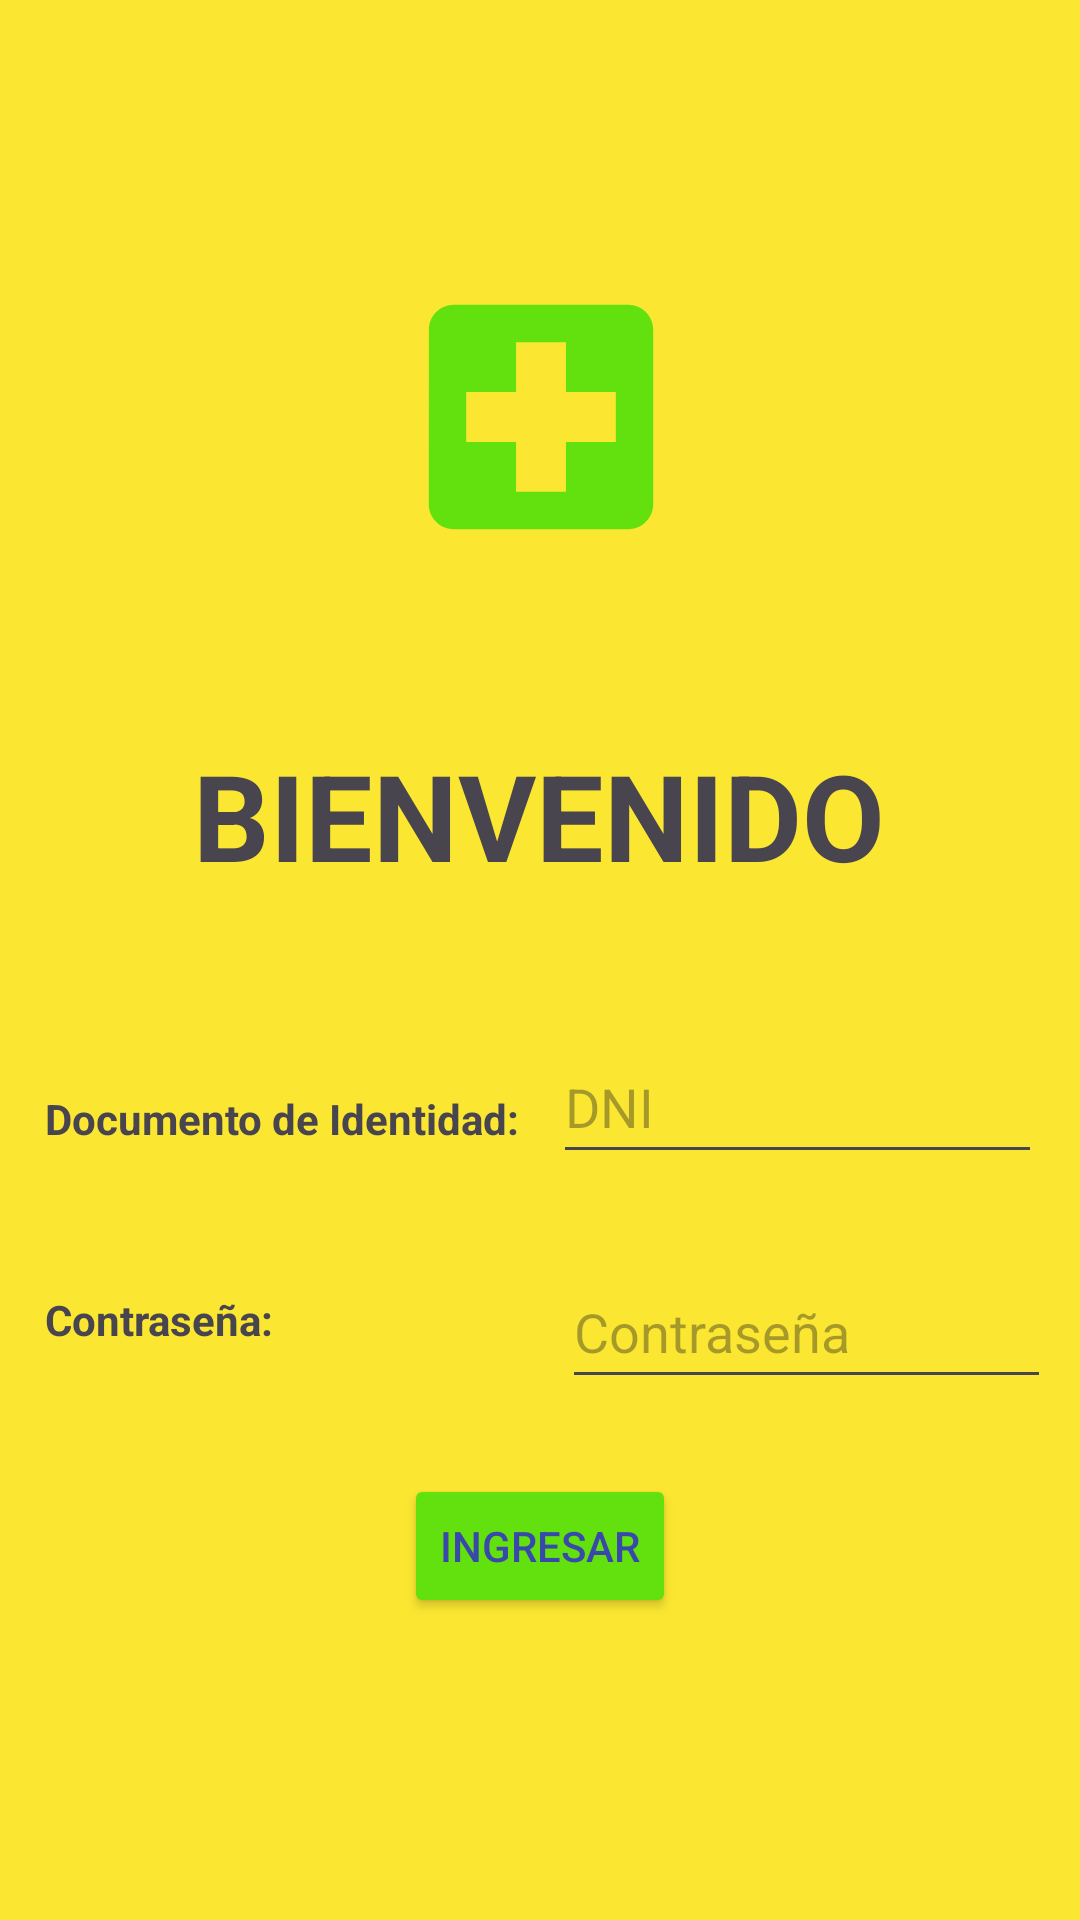

This screen was rendered from an Android layout file. Write that file and the resources it references.
<!-- AndroidManifest.xml: application theme Theme.DIS_farmacia -->
<!-- res/layout/activity_entrada.xml -->
<?xml version="1.0" encoding="utf-8"?>
<androidx.constraintlayout.widget.ConstraintLayout xmlns:android="http://schemas.android.com/apk/res/android"
    xmlns:app="http://schemas.android.com/apk/res-auto"
    xmlns:tools="http://schemas.android.com/tools"
    android:id="@+id/main"
    android:layout_width="match_parent"
    android:layout_height="match_parent"
    android:background="#FBE731"
    tools:context=".EntradaActivity">
    <ImageView
        android:id="@+id/imgLogo"
        android:layout_width="187dp"
        android:layout_height="172dp"
        android:layout_marginStart="112dp"
        android:layout_marginTop="53dp"
        android:layout_marginEnd="112dp"
        android:contentDescription="Logo"
        app:layout_constraintEnd_toEndOf="parent"
        app:layout_constraintStart_toStartOf="parent"
        app:layout_constraintTop_toTopOf="parent"
        app:srcCompat="@drawable/logo_foreground"
        tools:ignore="HardcodedText,ImageContrastCheck" />

    <TextView
        android:id="@+id/txtBienvenida"
        android:layout_width="wrap_content"
        android:layout_height="wrap_content"
        android:layout_marginStart="90dp"
        android:layout_marginTop="20dp"
        android:layout_marginEnd="91dp"
        android:text="BIENVENIDO"
        android:textSize="40sp"
        android:textStyle="bold"
        app:layout_constraintEnd_toEndOf="parent"
        app:layout_constraintStart_toStartOf="parent"
        app:layout_constraintTop_toBottomOf="@+id/imgLogo" />

    <TextView
        android:id="@+id/txtdocumento"
        android:layout_width="wrap_content"
        android:layout_height="wrap_content"
        android:layout_marginStart="15dp"
        android:layout_marginTop="65dp"
        android:text="Documento de Identidad:"
        android:textStyle="bold"
        android:textSize="14sp"
        app:layout_constraintStart_toStartOf="parent"
        app:layout_constraintTop_toBottomOf="@+id/txtBienvenida" />

    <EditText
        android:id="@+id/edtEntradaDni"
        android:layout_width="163dp"
        android:layout_height="48dp"
        android:layout_marginStart="25dp"
        android:layout_marginTop="45dp"
        android:layout_marginEnd="27dp"
        android:ems="10"
        android:maxLength="8"
        android:hint="DNI"
        android:inputType="number"
        app:layout_constraintEnd_toEndOf="parent"
        app:layout_constraintStart_toEndOf="@+id/txtdocumento"
        app:layout_constraintTop_toBottomOf="@+id/txtBienvenida" />

    <TextView
        android:id="@+id/txtContraseña"
        android:layout_width="wrap_content"
        android:layout_height="wrap_content"
        android:layout_marginStart="15dp"
        android:layout_marginTop="48dp"
        android:text="Contraseña:"
        android:textSize="14sp"
        android:textStyle="bold"
        app:layout_constraintStart_toStartOf="parent"
        app:layout_constraintTop_toBottomOf="@+id/txtdocumento" />

    <EditText
        android:id="@+id/edtEntradaPwd"
        android:layout_width="163dp"
        android:layout_height="48dp"
        android:layout_marginStart="121dp"
        android:layout_marginTop="27dp"
        android:layout_marginEnd="35dp"
        android:ems="10"
        android:hint="Contraseña"
        android:inputType="textPassword"
        app:layout_constraintEnd_toEndOf="parent"
        app:layout_constraintStart_toEndOf="@+id/txtContraseña"
        app:layout_constraintTop_toBottomOf="@+id/edtEntradaDni" />

    <Button
        android:id="@+id/btnIngresar"
        android:layout_width="wrap_content"
        android:layout_height="wrap_content"
        android:layout_marginStart="155dp"
        android:layout_marginTop="25dp"
        android:layout_marginEnd="155dp"
        android:backgroundTint="#63E10F"
        android:text="Ingresar"
        android:textColor="#3949AB"
        app:layout_constraintEnd_toEndOf="parent"
        app:layout_constraintStart_toStartOf="parent"
        app:layout_constraintTop_toBottomOf="@+id/edtEntradaPwd"
        tools:ignore="HardcodedText" />

</androidx.constraintlayout.widget.ConstraintLayout>
<!-- resources referenced by this layout -->
<resources>
  <!-- drawable logo_foreground (drawable) -->
  <vector xmlns:android="http://schemas.android.com/apk/res/android"
      android:width="108dp"
      android:height="108dp"
      android:viewportWidth="24"
      android:viewportHeight="24"
      android:tint="#63E10F">
    <group android:scaleX="0.58"
        android:scaleY="0.58"
        android:translateX="5.04"
        android:translateY="5.04">
      <path
          android:fillColor="@android:color/white"
          android:pathData="M19,3L5,3c-1.1,0 -1.99,0.9 -1.99,2L3,19c0,1.1 0.9,2 2,2h14c1.1,0 2,-0.9 2,-2L21,5c0,-1.1 -0.9,-2 -2,-2zM18,14h-4v4h-4v-4L6,14v-4h4L10,6h4v4h4v4z"/>
    </group>
  </vector>
  <style name="Theme.DIS_farmacia" parent="Base.Theme.DIS_farmacia" />
  <style name="Base.Theme.DIS_farmacia" parent="Theme.Material3.DayNight.NoActionBar">
          
          <item name="colorPrimary">@color/blue</item>
          <item name="colorPrimaryVariant">@color/blue</item>
          <item name="android:statusBarColor">@color/blue</item>
      </style>
</resources>
